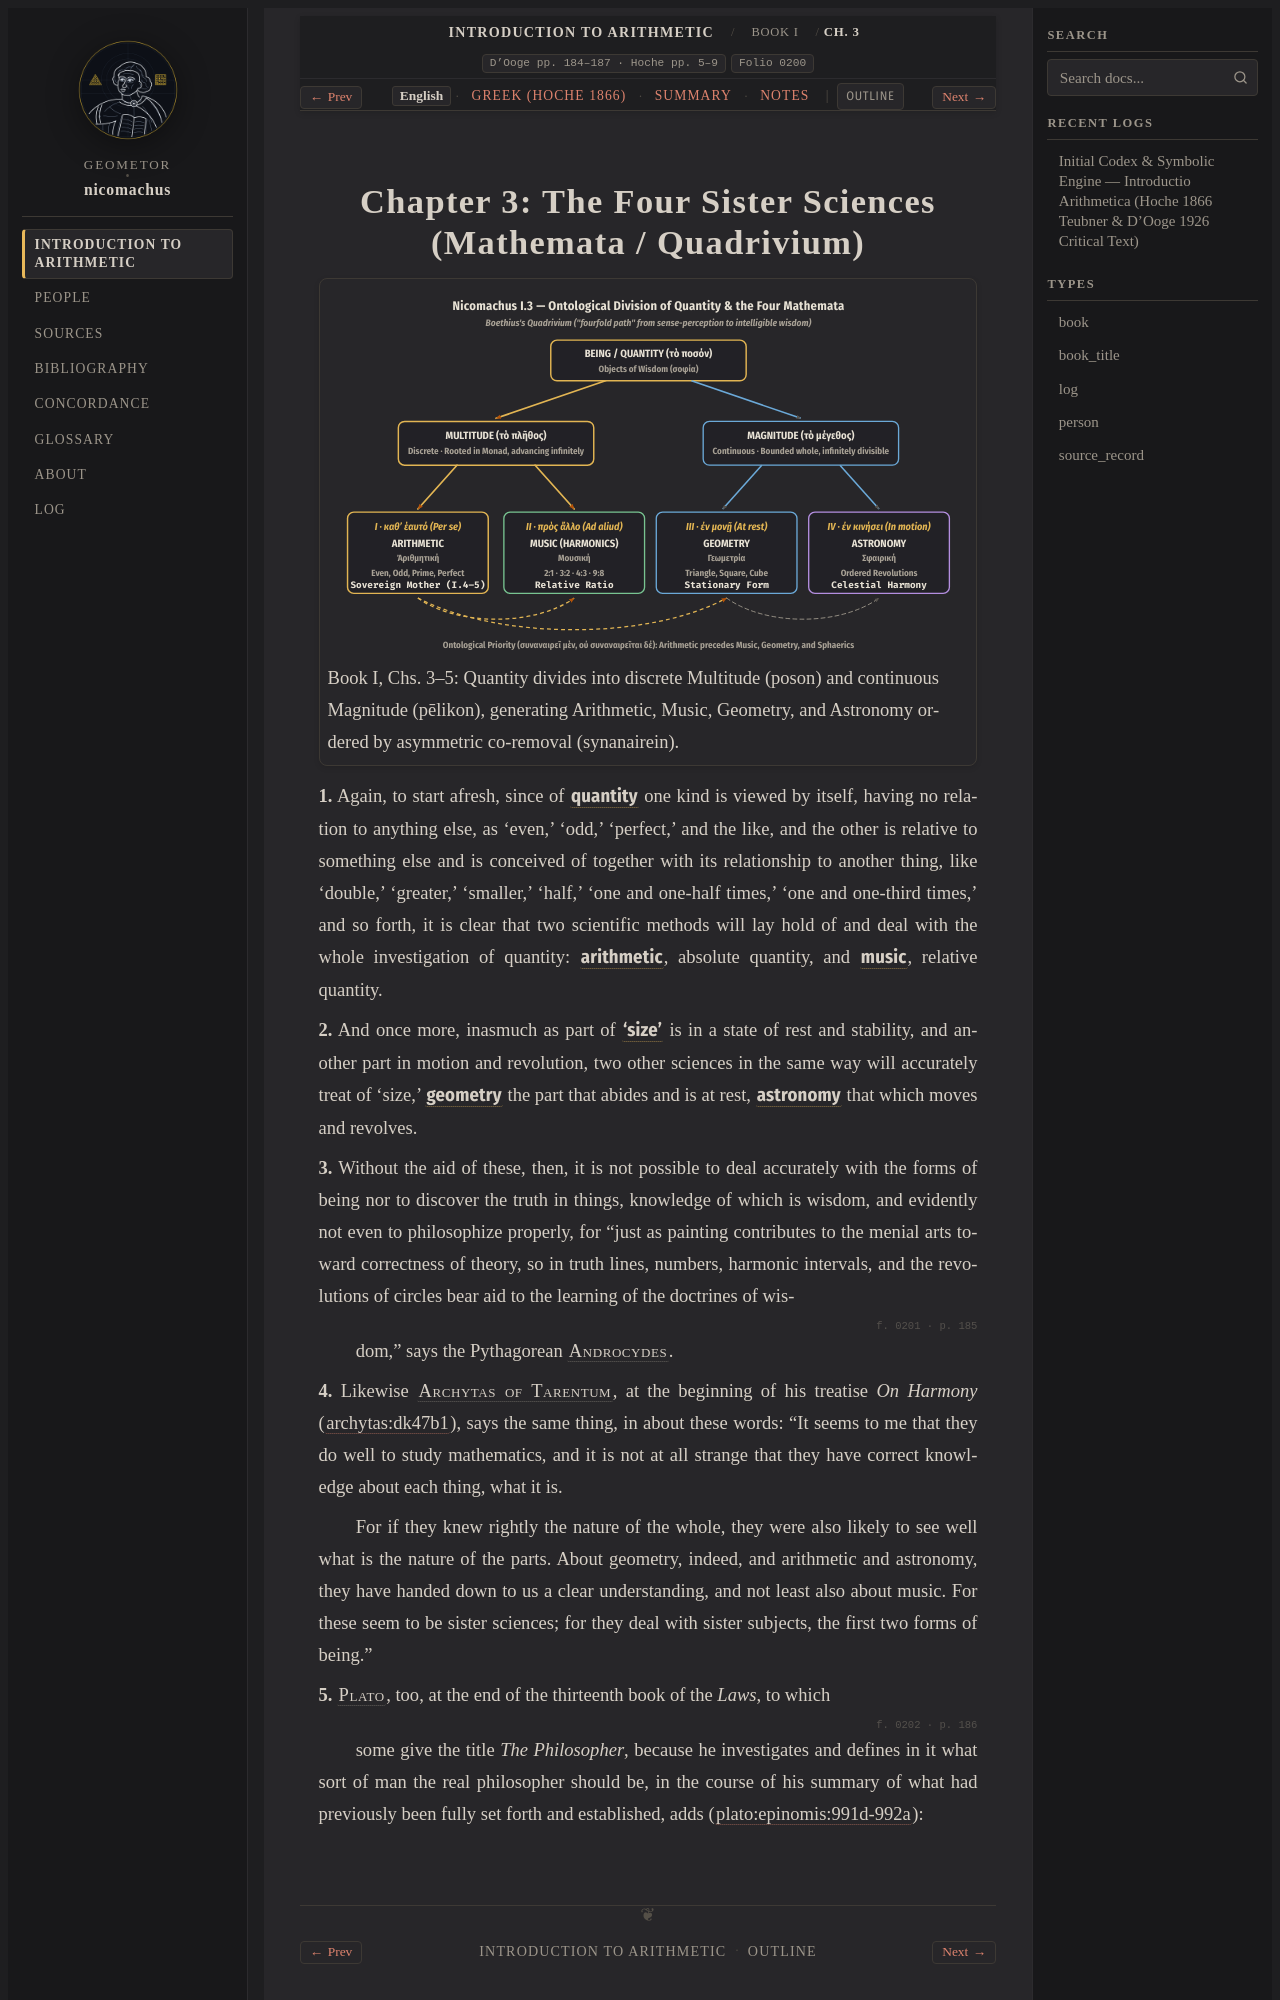

repository: geometor/nicomachus · page: introductio_arithmetica/book_01/ch_03/index.html · generator: sphinx

:order: 3
:layout: book
:breadcrumb_title: Ch. 3: The Four Mathematical Sciences
:title: Chapter 3: The Four Sister Sciences (Mathemata / Quadrivium)
:canonical_id: Book I, Ch. 3
:original_id: D'Ooge pp. 184–187 · Hoche pp. 5–9
:folio: introductio_arithmetica:0200
:hero: /_static/figures/quadrivium-tetrad.svg
:tracks: English: index | Greek: el | Summary: summary | Notes: notes

.. _nicomachus-en-1-3:
